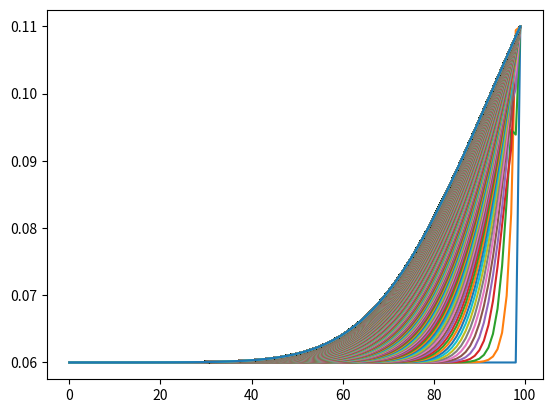
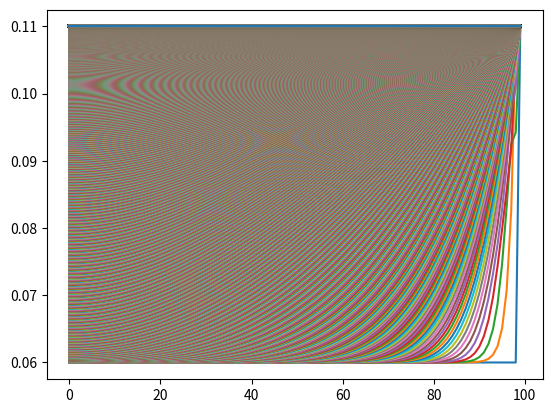
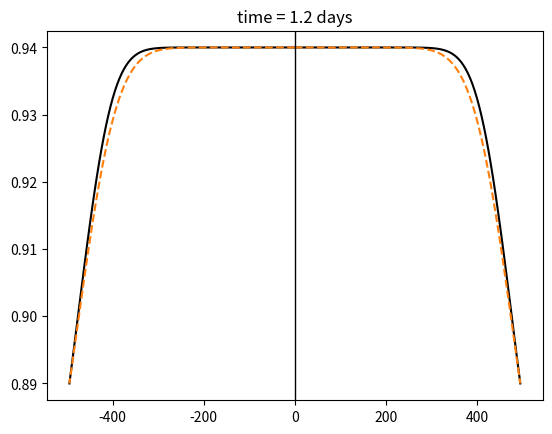
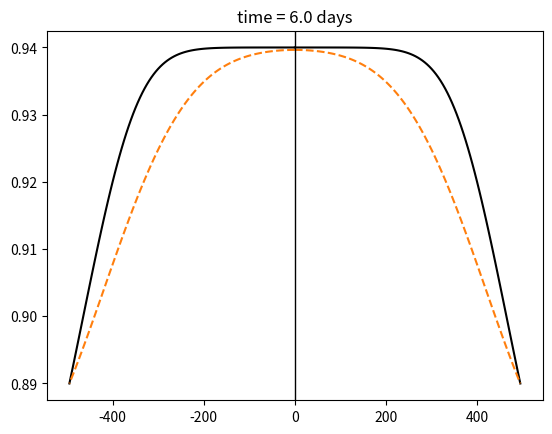

The script that saved these images, in order: (Note: this script raises an exception after producing the figures.)
# -*- coding: utf-8 -*-
# ---
# jupyter:
#   jupytext:
#     cell_metadata_filter: -all
#     custom_cell_magics: kql
#     text_representation:
#       extension: .py
#       format_name: percent
#       format_version: '1.3'
#       jupytext_version: 1.11.2
#   kernelspec:
#     display_name: base
#     language: python
#     name: python3
# ---

# %% [markdown]
# # Diffusion Model from Dauphas et al. (2010)
# This file is an attempt at converting the model to python. I have tried to make it as direct a translation as possible, so things are not necessarily written in the way that would be best in python, but in a way that can be linked directly back to the mathematica script provided.
#
# Simon Matthews (simonm@hi.is)
# September 2024

# %%
import numpy as np
import sympy as sym
import matplotlib.pyplot as plt

# %% [markdown]
# ## Fe-Mg isotope geospeedometry in olivine
#
# ### Constants

# %%
R = 8.314472

# %%
cooling = 'linear' # linear or exponential
if cooling == 'linear':
    q = 1
else:
    q = 0
c = 30 # Cooling parameter for K d-1 for linear cooling, in d-1 for exponential cooling
T0 = 1853 # initial temperature in K
beta_Mg = 0.05 # exponent in D2/D1=(m1/m2)**beta for Mg, Richter et al. 2009
beta_Fe = 0.05 # exponent in D2/D1=(m1/m2)**beta for Mg, Richter et al. 2009
delta_O2 = 0 # Log fO2 relative to the NNO buffer
P = 10**5 # Pressure in Pa
a = 500e-6 # m, grain radius
XFe1 = 0.11 # Surface Fe concentration, identical for 54 and 56
XMg1 = 0.89 # Surface Mg concentration, identical for 24 and 26
XFe0 = 0.06 # Initial Fe concentration, identical for 54 and 56
XMg0 = 0.94 # Initial Mg concentration, identical for 24 and 26


# %% [markdown]
# ### Definition of functions

# %%
def T(t):
    if cooling == 'linear':
        if T0 - t * c / (3600 * 24) > 298.15:
            return T0 - t * c / (3600 * 24)
        else:
            return 298.15
    else:
        return 298.15 + (T0 - 298.15) * np.exp(- t * c / 3600 * 24)


# %%
def fO2(T, P):
    """
    oxygen fugacity in Pa with T in K and P in Pa; Huebner & Sato 1970; Chou 1987; Herd 2008
    """
    return 101325 * 10**delta_O2 * 10**(9.36 - 24930 / T + 0.046 * (P / 1e5 - 1) / T)


# %%
def d(T, P, X, f):
    """
    Fe-Mg diffusion coefficient in olivine in m2s-1, T in K, P pressure in Pa, 
    f absolute oxygen fugacity in Pa, X mole fraction of the fayalite component
    Dohmen & Chakraborty 2007
    """
    if f > 10**-10:
        return (
            10**(-9.21 - (201000 + (P-1e5)*7e-6)/(2.303*R*T) 
                 + 1/6 * np.log10(f/1e-7) + 3*(X-0.1))
        )
    else:
        return (
            10**(-8.91 - (220000 + (P-1e5)*7e-6) / (2.303*R*T) + 3 * (X-0.1))
        )


# %% [markdown]
# ### Calculation of diffusion and cooling timescales

# %%
# Diffusion timescale in seconds:
tau = a**2 / d(T0, P, XFe0, fO2(T0,P))

if cooling == 'linear':
    initial_cooling_rate = c
else:
    initial_cooling_rate = (T0 - 298.15) * c
print("initial cooling rate for " + cooling + " model: {:.4f} K.d-1".format(initial_cooling_rate))

if cooling == 'linear':
    denominator = c
else:
    denominator = (T0 - 298.15) * c
print("cooling timescale: {:.4f} d".format((T0 - 1173.15) / denominator))

print("diffusion timescale: {:.4f} d".format(tau / (3600 * 24)))


# %% [markdown]
# ## Solving the PDE
#
# Matlab has the ability to solve the diffusion equation. Unfortunately, neither scipy nor numpy have this ability. This means we must code up an algorithm to solve the equation. Here follows some notes that I produced in the process of working out how to do this.

# %% [markdown]
# The equation to be solved:
#
# $ \frac{\partial X(t, r)}{\partial t}  = \frac{1}{r^2} \frac{\partial}{\partial r} \left[ r^2 \, \, \alpha \, \, D(T, P, X, fO_2(T, P)) \, \, \frac{\partial X(t, r)}{\partial r} \right]$
#
# With boundary conditions:
#
# $X(0, r) = X_{Fe0}$
#
# $X(t, a) = \frac{1}{1+t} (X_{Fe0} - X_{Fe1} + X_{Fe1}) $
#
# $\frac{\partial X(t, r=0)}{\partial r} = 0 $

# %% [markdown]
# ## For 1D diffusion
#
# The equations required for Crank Nicholson scheme:
#
# If $D$ were constant:
#
# $ \frac{u_j^{n+1} - u_j^n}{\Delta t} = \frac{D}{2} \left[ \frac{\left( u^{n+1}_{j+1} - 2u_j^{n+1} + u^{n+1}_{j-1} \right) + \left(u^n_{j+1} - 2 u^n_j + u^n_{j-1} \right)}{\left(\Delta x \right)^2} \right]$ 
#
# where $n$ is the time step and $j$ is the spatial step.

# %% [markdown]
# Incorporating the variation of $D$ with $r$:
#
# $ \frac{u_j^{n+1} - u_j^n}{\Delta t} = \frac{1}{2} \left[ \frac{D_{j+1/2} \left[ \left( u^{n+1}_{j+1} - u_j^{n+1} \right) + \left( u^{n}_{j+1} - u_j^{n} \right) \right] - D_{j-1/2} \left[ \left( u_j^{n+1} - u^{n+1}_{j-1} \right) + \left( u_j^{n} - u^{n}_{j-1} \right) \right]}{\left(\Delta x \right)^2} \right]$ 
#
# where,
#
# $ D_{j+1/2} = \frac{1}{2} \left[ D(u^{n}_{j+1}) + D(u^n_j) \right] $

# %% [markdown]
# This can be rearranged, setting:
#
# $ \kappa = \frac{\Delta t}{2(\Delta x)^2} $
#
# then:
#
# $ u^{n+1}_{j-1} \left( \kappa D^{n+1}_{j-1/2} \right) - u_j^{n+1} \left( 1 + \kappa \left[ D^{n+1}_{j+1/2} + D^{n+1}_{j-1/2} \right] \right) + \kappa u^{n+1}_{j+1} D^{n+1}_{j+1/2}$
#
# $ =  - u_{j-1}^n \left( \kappa D_{j-1/2}^n \right) - u_j^n \left( 1 - \kappa \left[ D^n_{j+1/2} + D^n_{j-1/2} \right] \right) - \kappa u^n_{j+1} D^n_{j+1/2}$
#
# which can be set up as a set of linear equations:
#
# For each time step $n$:
#
# $
# \begin{bmatrix}
#  -(1 + \kappa (D_{1+1/2}^{n+1} + D_{1 - 1/2}^{n+1})) & \kappa D^{n+1}_{1+1/2} & 0 & ...\\
# \kappa D_{2 - 1/2}^{n+1} & - (1 + \kappa (D_{2+1/2}^{n+1} + D_{2 - 1/2}^{n+1})) & \kappa D^{n+1}_{2 - 1/2} & ... \\
# ... & ... & ... & ... 
# \end{bmatrix}
# \begin{bmatrix}
# u_1^{n+1} \\ u_2^{n+1} \\ ...
# \end{bmatrix}
# =\begin{bmatrix}
#  -u_1^{n} \kappa D_{1+1/2}^{n} - u_0^{n} ( 1 - \kappa (D^n_{0+1/2} + D^n_{0+1/2})) - u^{n}_{1} \kappa D^n_{1+1/2} \\ 
#  -u_0^{n} \kappa D_{1 - 1/2}^{n} - u_1 (1 - \kappa (D_{1+1/2}^{n} + D_{1-1/2}^{n})) - u_2^{n} \kappa D_{2+1/2}^{n} \\ 
#  ...
# \end{bmatrix}
# $
#
# Where the first term on the RHS reflects the symmetric boundary condition

# %% [markdown]
# ## For diffusion with spherical symmetry
#
# - Divide $\kappa$, or perhaps $\kappa_j$ by $r_j^2$
# - Multiply $D_{j+1/2}^{n+1}$ and $D_{j-1/2}^{n+1}$ by $r_j^2$ (actually the appropriate $j$ values inside the brackets). I think this is fine, because it is effectively using the treatment of D as a variable that depends on $r$.
#
# For the latter change, this doesn't cancel out:
#
# $ \frac{\kappa}{r^2_j} \cdot \frac{1}{2} \left( r_{j+1}^2 D^n_{j+1} + r_j^2 D^n_{j} \right) = \kappa \cdot \frac{1}{2} \left( \frac{r_{j+1}^2}{r_j^2} D^n_{j+1} + D_j^n \right)$
#
# Then taking the fraction from inside the bracket:
#
# $ \frac{r_{j+1}^2}{r_j^2} = \frac{(r_j + \Delta r)^2}{r_j^2} = \frac{r_j^2 + 2 (\Delta r) r_j + (\Delta r)^2}{r_j^2} = 1 + \frac{2 \Delta r}{r_j} + \frac{(\Delta r)^2}{r_j^2} $
#
# Substituting back in:
#
# $\kappa \cdot \frac{1}{2} \left( \left[ 1 + \frac{2 \Delta r}{r_j} + \frac{(\Delta r)^2}{r_j^2} \right] D^n_{j+1} + D_j^n \right)$
#
# This will generally increase the effective diffusivity, which is exactly what we would expect for diffusion in a sphere.
#

# %% [markdown]
#
# ## Older notes- need sorting
#
# This needs to be rearranged such that it has the format of a set of simultaneous linear equations at each time step $n$, solving for the step $n+1$:
#
#

# %% [markdown]
# `f4`, `f6`, `m4`, and `m6` is the solution to the diffusion pde for $^{54}Fe$, $^{56}Fe$, and $^{26}Mg$ respectively.
#
# `alpha` is a coefficient that accounts for differences in diffusivities of isotopes
#
# Note that the /. operator in mathematic means replace with, i.e., (x+10)/.x->1 is the same as (1+10)
#
# The D[...] operator is a partial derivative.

# %% [markdown]
# ## Code for running 1D calculations

# %%
def construct_linalg_problem_1d(u_prev, T_prev, kappa, alpha=1.0, Fe=True):
    """
    Construct the matrices describing the linear algebra problem
    for each time step.

    Note that at the present time the numerical handling of the compositional
    dependence of D is a fudge, though it likely makes a sufficiently small
    difference that this isn't a problem.

    Parameters
    ----------
    u_prev : numpy.ndarray
        The concentrations from the previous step. The last element of 
        u should represent the constant composition at the domain
        boundary.
    T_prev : float
        The temperature of the previous step
    x_boundary : float
        The composition at the boundary of the domain
    kappa : float
        The constant $\frac{\Delta t}{2(\Delta x)^2} where t is time
        and x is distance
    alpha : float, default: 1.0
        Adjustment factor for D calculated from beta and isotope mass ratios
    Fe : bool, default: True
        Fe or Mg?
    """
    usteps = np.shape(u_prev)[0]

    # LHS
    A = np.zeros([usteps, usteps])

    fo2_prev = fO2(T_prev, P)
    D_prev = np.zeros(np.shape(u_prev))
    for j in range(usteps):
        if Fe:
            D_prev[j] = d(T_prev, P, u_prev[j], fo2_prev)
        else:
            D_prev[j] = d(T_prev, P, 1.0 - u_prev[j], fo2_prev)
    D_prev = D_prev * alpha
    
    for j in range(usteps):
        if j == 0:
            A[j,j] = - (1 + kappa * (0.5 * (D_prev[j] + D_prev[j+1]) + 0.5 * (D_prev[j] + D_prev[j+1])))
            A[j, j+1] = kappa * 0.5 * (D_prev[j] + D_prev[j+1])*2

        elif j == usteps - 1:
            A[j,j] = 1 # The final composition is fixed, and therefore known already
            
        else:
            A[j, j-1] = kappa * 0.5 * (D_prev[j] + D_prev[j-1])
            A[j,j] = - (1 + kappa * (0.5 * (D_prev[j] + D_prev[j+1]) + 0.5 * (D_prev[j] + D_prev[j-1])))
            A[j, j+1] = kappa * 0.5 * (D_prev[j] + D_prev[j+1])


    

    # RHS
    B = np.zeros(np.shape(u_prev))

    for j in range(usteps):
        # for j=0, j+1 == j-1 by symmetry
        if j == 0:
            B[j] = (
                - u_prev[j+1] * kappa * 0.5 * (D_prev[j+1] + D_prev[j])
                - u_prev[j] * (1 - kappa * (0.5 * (D_prev[j+1] + D_prev[j]) + 0.5 * (D_prev[j] + D_prev[j+1])))
                - u_prev[j+1] * kappa * 0.5 * (D_prev[j+1] + D_prev[j])
            )

        elif j == usteps - 1:
            B[j] = u_prev[j]
        
        else:
            B[j] = (
                - u_prev[j-1] * kappa * 0.5 * (D_prev[j-1] + D_prev[j])
                - u_prev[j] * (1 - kappa * (0.5 * (D_prev[j+1] + D_prev[j]) + 0.5 * (D_prev[j] + D_prev[j-1])))
                - u_prev[j+1] * kappa * 0.5 * (D_prev[j+1] + D_prev[j])
            )
    
    return A, B




# %%
def run_diffusion_model_1d(alpha, Fe=True, xsteps=100, tsteps=10000):
    """

    Note that many of the parameters are being set by global variables.
    While this is not great python practice, it stays true to the format
    of the original Mathematica script this code is emulating.

    Parameters
    ----------
    alpha : float, default: 1.0
        Adjustment factor for D calculated from beta and isotope mass ratios
    Fe : bool, default: True
        Fe or Mg?
    """

    if Fe:
        X0 = XFe0
        X1 = XFe1
    else:
        X0 = XMg0
        X1 = XMg1

    # Set up starting arrays:
    u0 = np.array([X0]*(xsteps-1) + [X1])
    time = np.linspace(0, 3*tau, tsteps+1)

    x_results = np.zeros([tsteps+1, xsteps])
    x_results[0,:] = u0

    Tt = np.zeros(tsteps+1)
    for i in range(tsteps):
        Tt[i] = T(time[i])
        
    u_prev = u0

    kappa = (time[1] - time[0]) / (2 * (a / (xsteps-1))**2)
    print(np.log10(kappa))

    for i in range(tsteps):
        i+=1 # Run from i=1 to tsteps+1
        A, B = construct_linalg_problem_1d(u_prev, Tt[i-1], kappa, alpha=alpha, Fe=Fe)
        u = np.linalg.solve(A, B)
        x_results[i,:] = u
        u_prev = u
    
    return x_results


# %%
xFe54 = run_diffusion_model_1d((54.0/56.0)**beta_Fe)

# %%
fig, ax = plt.subplots()

for i in range(np.shape(xFe54)[0]):
    ax.plot(range(np.shape(xFe54)[1]), xFe54[i,])

plt.show()


# %% [markdown]
# ## Code for running 3D calculations

# %%
def construct_linalg_problem_3d(u_prev, T_prev, kappa, dr, alpha=1.0, Fe=True, d=d):
    """
    Construct the matrices describing the linear algebra problem
    for each time step.

    Note that at the present time the numerical handling of the compositional
    dependence of D is a fudge, though it likely makes a sufficiently small
    difference that this isn't a problem.

    Parameters
    ----------
    u_prev : numpy.ndarray
        The concentrations from the previous step. The last element of 
        u should represent the constant composition at the domain
        boundary.
    T_prev : float
        The temperature of the previous step
    x_boundary : float
        The composition at the boundary of the domain
    kappa : float
        The constant $\frac{\Delta t}{2(\Delta x)^2} where t is time
        and x is distance
    dr : float
        The stepsize in distance
    alpha : float, default: 1.0
        Adjustment factor for D calculated from beta and isotope mass ratios
    Fe : bool, default: True
        Fe or Mg?
    d : function
        The function to calculate the diffusivity.
    """
    usteps = np.shape(u_prev)[0]

    # LHS
    A = np.zeros([usteps, usteps])

    fo2_prev = fO2(T_prev, P)
    D_prev = np.zeros(np.shape(u_prev))
    for j in range(usteps):
        if Fe:
            D_prev[j] = d(T_prev, P, u_prev[j], fo2_prev)
        else:
            D_prev[j] = d(T_prev, P, 1.0 - u_prev[j], fo2_prev)
    D_prev = D_prev * alpha

    # For convenience, r_j^2
    rj2 = ((j-1) * dr)**2
    
    # For convenience r_{j+1}^2
    rjp2 = (j * dr)**2

    # For convenience r_{j-1}^2
    rjm2 = ((j-2) * dr)**2

    for j in range(usteps):
        if j == 0:
            A[j,j] = - (1 + kappa / rj2 * (0.5 * (D_prev[j] * rj2 + D_prev[j+1] * rjp2) + 0.5 * (D_prev[j] * rj2 + D_prev[j+1] * rjp2))) 
            A[j, j+1] = kappa / rj2 * 0.5 * (D_prev[j] * rj2 + D_prev[j+1] * rjp2)*2

        elif j == usteps - 1:
            A[j,j] = 1 # The final composition is fixed, and therefore known already
            
        else:
            A[j, j-1] = kappa / rj2 * 0.5 * (D_prev[j] * rj2 + D_prev[j-1] * rjm2)
            A[j,j] = - (1 + kappa / rj2 * (0.5 * (D_prev[j] * rj2 + D_prev[j+1] * rjp2) + 0.5 * (D_prev[j] * rj2 + D_prev[j-1] * rjm2)))
            A[j, j+1] = kappa / rj2 * 0.5 * (D_prev[j] * rj2 + D_prev[j+1] * rjp2)



    # RHS
    B = np.zeros(np.shape(u_prev))

    for j in range(usteps):
        # for j=0, j+1 == j-1 by symmetry
        if j == 0:
            B[j] = (
                - u_prev[j+1] * kappa / rj2 * 0.5 * (D_prev[j+1] * rjp2 + D_prev[j] * rj2)
                - u_prev[j] * (1 - kappa / rj2 * (0.5 * (D_prev[j+1] * rjp2 + D_prev[j] * rj2) + 0.5 * (D_prev[j] * rj2 + D_prev[j+1] * rjp2)))
                - u_prev[j+1] * kappa / rj2 * 0.5 * (D_prev[j+1] * rjp2 + D_prev[j] * rj2)
            )

        elif j == usteps - 1:
            B[j] = u_prev[j] 
        else:
            B[j] = (
                - u_prev[j-1] * kappa / rj2 * 0.5 * (D_prev[j-1] * rjm2 + D_prev[j] * rj2)
                - u_prev[j] * (1 - kappa / rj2 * (0.5 * (D_prev[j+1] * rjp2 + D_prev[j] * rj2) + 0.5 * (D_prev[j] * rj2 + D_prev[j-1] * rjm2))) 
                - u_prev[j+1] * kappa / rj2 * 0.5 * (D_prev[j+1] * rjp2 + D_prev[j] * rj2)
            )
    
    return A, B




# %%
def run_diffusion_model_3d(alpha, Fe=True, xsteps=100, tsteps=10000, d=d, T=T):
    """

    Note that many of the parameters are being set by global variables.
    While this is not great python practice, it stays true to the format
    of the original Mathematica script this code is emulating.

    Parameters
    ----------
    alpha : float, default: 1.0
        Adjustment factor for D calculated from beta and isotope mass ratios
    Fe : bool, default: True
        Fe or Mg?
    """

    if Fe:
        X0 = XFe0
        X1 = XFe1
    else:
        X0 = XMg0
        X1 = XMg1

    # Set up starting arrays:
    u0 = np.array([X0]*(xsteps-1) + [X1])
    time = np.linspace(0, 3*tau, tsteps+1)

    x_results = np.zeros([tsteps+1, xsteps])
    x_results[0,:] = u0

    Tt = np.zeros(tsteps+1)
    for i in range(tsteps):
        Tt[i] = T(time[i])
        
    u_prev = u0

    kappa = (time[1] - time[0]) / (2 * (a / (xsteps-1))**2)
    print(np.log10(kappa))

    for i in range(tsteps):
        i+=1 # Run from i=1 to tsteps+1
        A, B = construct_linalg_problem_3d(u_prev, Tt[i-1], kappa, dr=a/(xsteps -1), alpha=alpha, Fe=Fe, d=d)
        u = np.linalg.solve(A, B)
        x_results[i,:] = u
        u_prev = u
    
    return x_results


# %%
def constD(*args, **kwargs):
    return 2.4e-14


# %%
def constT(t):
    return 1853.0


# %%
xFe54_sphere = run_diffusion_model_3d((54.0/56.0)**beta_Fe, d=constD, T=constT)

# %%
fig, ax = plt.subplots()

for i in range(np.shape(xFe54_sphere)[0]):
    ax.plot(range(np.shape(xFe54_sphere)[1]), xFe54_sphere[i,])

plt.show()

# %%
fig, ax = plt.subplots()

timestep = 30

# for i in range(np.shape(xFe54_sphere)[0]):
ax.plot(np.array(range(np.shape(xFe54)[1]))/ np.shape(xFe54)[1] * a * 1e6, 
        1-xFe54[timestep,:], c='k')
ax.plot(- np.array(range(np.shape(xFe54)[1])) / np.shape(xFe54)[1] * a * 1e6, 
        1-xFe54[timestep,:], c='k')

ax.plot(np.array(range(np.shape(xFe54_sphere)[1])) / np.shape(xFe54)[1] * a * 1e6, 
        1-xFe54_sphere[timestep,:], ls='--', c='C1')
ax.plot(- np.array(range(np.shape(xFe54_sphere)[1])) / np.shape(xFe54)[1] * a * 1e6, 
        1-xFe54_sphere[timestep,:], ls='--', c='C1')

ax.set_title("time = {:.1f} days".format(3*tau/(np.shape(xFe54)[0]-1)*timestep/3600/24))

ax.axvline(0, c='k', lw=1)

plt.show()

# %%
fig, ax = plt.subplots()

timestep = 145

# for i in range(np.shape(xFe54_sphere)[0]):
ax.plot(np.array(range(np.shape(xFe54)[1]))/ np.shape(xFe54)[1] * a * 1e6, 
        1-xFe54[timestep,:], c='k')
ax.plot(- np.array(range(np.shape(xFe54)[1])) / np.shape(xFe54)[1] * a * 1e6, 
        1-xFe54[timestep,:], c='k')

ax.plot(np.array(range(np.shape(xFe54_sphere)[1])) / np.shape(xFe54)[1] * a * 1e6, 
        1-xFe54_sphere[timestep,:], ls='--', c='C1')
ax.plot(- np.array(range(np.shape(xFe54_sphere)[1])) / np.shape(xFe54)[1] * a * 1e6, 
        1-xFe54_sphere[timestep,:], ls='--', c='C1')

ax.set_title("time = {:.1f} days".format(3*tau/(np.shape(xFe54)[0]-1)*timestep/3600/24))

ax.axvline(0, c='k', lw=1)

plt.show()

# %%

# %%

# %%

# %%

# %%

# %%
tau

# %%
xres = run_diffusion_model(1.0)

# %%
xres

# %%
fig, ax = plt.subplots()

for i in range(np.shape(xres)[0]):
    ax.plot(range(np.shape(xres)[1]-75), xres[i,75:])

plt.show()

# %%

T_prev = 1473.0
x_boundary = 0.8
x_internal = 0.9
kappa = 1e12

u_prev = np.array([x_internal]*100)
u_prev[-1] = x_boundary

A, B = construct_linalg_problem(u_prev, T_prev, kappa)

# %%
B

# %%
A

# %%
u = np.linalg.solve(A, B)

# %%
u

# %%
A

# %% [markdown]
# Maybe a time dependence for $D$ can be incorporated:
#
# $ \frac{u_j^{n+1} - u_j^n}{\Delta t} = \frac{1}{2} \left[ \frac{D_{j+1/2}^{n+1} \left( u^{n+1}_{j+1} - u_j^{n+1} \right) + D_{j+1/2}^{n} \left( u^{n}_{j+1} - u_j^{n} \right) - D_{j-1/2}^{n+1} \left( u_j^{n+1} - u^{n+1}_{j-1} \right) - D_{j-1/2}^{n} \left( u_j^{n} - u^{n}_{j-1} \right)}{\left(\Delta x \right)^2} \right]$ 
#
# where,
#
# $D_{j+1/2}^n = \frac{1}{2} \left[ D(u^{n}_{j+1}) + D(u^n_j) \right] ; \, \, \, D_{j-1/2}^n = \frac{1}{2} \left[ D(u^{n}_{j}) + D(u^n_{j-1}) \right]$
#
#
# $D_{j+1/2}^{n+1} = \frac{1}{2} \left[ D(u^{n+1}_{j+1}) + D(u^{n+1}_j) \right] ; \, \, \, D_{j-1/2}^{n+1} = \frac{1}{2} \left[ D(u^{n+1}_{j}) + D(u^{n+1}_{j-1}) \right] $
#
# $D(u^{n+1}_{j}) = D(u^n_j) + (u_j^{n+1} - u_j^n) \, \, \frac{\partial D}{\partial u} \Bigr|_{j,n} $
#
# $D(u^{n+1}_{j+1}) = D(u^n_{j+1}) + (u_{j+1}^{n+1} - u_{j+1}^n) \, \, \frac{\partial D}{\partial u} \Bigr|_{j+1,n}$
#
# $ D(u^{n+1}_{j-1}) = D(u^n_{j-1}) + (u_{j-1}^{n+1} - u_j^n) \, \, \frac{\partial D}{\partial u} \Bigr|_{j-1,n} $

# %% [markdown]
#
